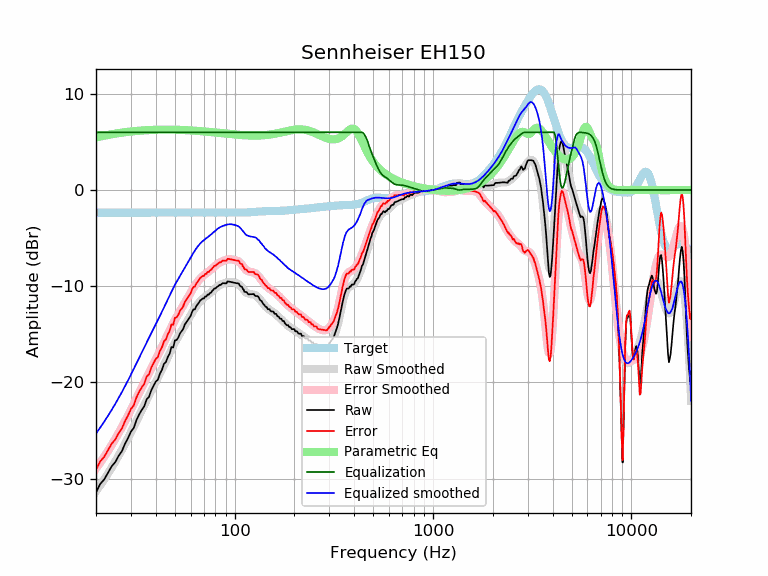

The table this chart was drawn from, first rows:
frequency, raw, error, smoothed, error_smoothed, equalization, parametric_eq, equalized_raw, equalized_smoothed, target
20, -31.45, -29.10, -31.32, -28.97, 6.00, 5.46, -25.45, -25.32, -2.35
21, -30.57, -28.21, -30.70, -28.35, 6.00, 5.56, -24.57, -24.70, -2.35
22, -30.10, -27.74, -30.08, -27.73, 6.00, 5.65, -24.10, -24.08, -2.35
23, -29.39, -27.03, -29.47, -27.12, 6.00, 5.73, -23.39, -23.47, -2.35
24, -28.72, -26.37, -28.86, -26.50, 6.00, 5.80, -22.72, -22.86, -2.35
25, -28.30, -25.95, -28.24, -25.89, 6.00, 5.86, -22.30, -22.24, -2.35
26, -27.65, -25.30, -27.63, -25.28, 6.00, 5.92, -21.65, -21.63, -2.35
27, -27.16, -24.81, -27.02, -24.67, 6.00, 5.97, -21.16, -21.02, -2.35
28, -26.39, -24.04, -26.41, -24.06, 6.00, 6.01, -20.39, -20.41, -2.35
29, -25.80, -23.45, -25.80, -23.45, 6.00, 6.05, -19.80, -19.80, -2.35
30, -25.12, -22.77, -25.20, -22.84, 6.00, 6.08, -19.12, -19.20, -2.35
31, -24.74, -22.39, -24.60, -22.25, 6.00, 6.12, -18.74, -18.60, -2.35
32, -23.92, -21.56, -24.02, -21.66, 6.00, 6.14, -17.92, -18.02, -2.35
33, -23.34, -20.99, -23.45, -21.10, 6.00, 6.17, -17.34, -17.45, -2.35
34, -22.88, -20.52, -22.90, -20.55, 6.00, 6.19, -16.88, -16.90, -2.35
35, -22.50, -20.14, -22.37, -20.02, 6.00, 6.21, -16.50, -16.37, -2.35
36, -21.76, -19.41, -21.86, -19.51, 6.00, 6.22, -15.76, -15.86, -2.35
37, -21.51, -19.15, -21.37, -19.02, 6.00, 6.23, -15.51, -15.37, -2.35
38, -20.81, -18.46, -20.90, -18.55, 6.00, 6.25, -14.81, -14.90, -2.35
39, -20.36, -18.01, -20.44, -18.09, 6.00, 6.25, -14.36, -14.44, -2.35
40, -19.93, -17.57, -19.98, -17.63, 6.00, 6.26, -13.93, -13.98, -2.35
41, -19.72, -17.37, -19.54, -17.18, 6.00, 6.27, -13.72, -13.54, -2.35
42, -19.09, -16.74, -19.09, -16.74, 6.00, 6.27, -13.09, -13.09, -2.35
43, -18.70, -16.34, -18.65, -16.30, 6.00, 6.28, -12.70, -12.65, -2.35
44, -18.09, -15.73, -18.21, -15.86, 6.00, 6.28, -12.09, -12.21, -2.35
45, -17.89, -15.54, -17.78, -15.43, 6.00, 6.28, -11.89, -11.78, -2.35
46, -17.36, -15.01, -17.36, -15.01, 6.00, 6.28, -11.36, -11.36, -2.35
47, -17.02, -14.67, -16.96, -14.60, 6.00, 6.28, -11.02, -10.96, -2.35
48, -16.33, -13.98, -16.57, -14.22, 6.00, 6.28, -10.33, -10.57, -2.35
49, -16.38, -14.03, -16.21, -13.86, 6.00, 6.27, -10.38, -10.21, -2.35
50, -15.63, -13.28, -15.87, -13.51, 6.00, 6.27, -9.63, -9.87, -2.35
51, -15.60, -13.24, -15.54, -13.19, 6.00, 6.26, -9.60, -9.54, -2.35
52, -15.33, -12.98, -15.24, -12.88, 6.00, 6.26, -9.33, -9.24, -2.35
53, -14.91, -12.56, -14.94, -12.59, 6.00, 6.25, -8.91, -8.94, -2.35
54, -14.69, -12.34, -14.65, -12.30, 6.00, 6.25, -8.69, -8.65, -2.35
55, -14.46, -12.11, -14.37, -12.02, 6.00, 6.24, -8.46, -8.37, -2.35
56, -14.01, -11.65, -14.09, -11.74, 6.00, 6.23, -8.01, -8.09, -2.35
57, -13.78, -11.43, -13.81, -11.46, 6.00, 6.22, -7.78, -7.81, -2.35
58, -13.55, -11.20, -13.54, -11.19, 6.00, 6.22, -7.55, -7.54, -2.35
59, -13.32, -10.96, -13.27, -10.92, 6.00, 6.21, -7.32, -7.27, -2.35
60, -13.10, -10.74, -13.01, -10.66, 6.00, 6.20, -7.10, -7.01, -2.35
61, -12.67, -10.32, -12.76, -10.41, 6.00, 6.19, -6.67, -6.76, -2.35
62, -12.41, -10.06, -12.52, -10.17, 6.00, 6.18, -6.41, -6.52, -2.35
63, -12.41, -10.06, -12.29, -9.94, 6.00, 6.17, -6.41, -6.29, -2.35
64, -12.08, -9.73, -12.09, -9.73, 6.00, 6.16, -6.08, -6.09, -2.35
65, -11.90, -9.55, -11.89, -9.54, 6.00, 6.15, -5.90, -5.89, -2.35
66, -11.72, -9.37, -11.72, -9.37, 6.00, 6.14, -5.72, -5.72, -2.35
67, -11.49, -9.14, -11.57, -9.21, 6.00, 6.13, -5.49, -5.57, -2.35
68, -11.40, -9.04, -11.43, -9.08, 6.00, 6.11, -5.40, -5.43, -2.35
69, -11.27, -8.92, -11.31, -8.96, 6.00, 6.10, -5.27, -5.31, -2.35
70, -11.28, -8.93, -11.21, -8.85, 6.00, 6.09, -5.28, -5.21, -2.35
71, -11.07, -8.72, -11.11, -8.76, 6.00, 6.08, -5.07, -5.11, -2.35
72, -11.08, -8.73, -11.01, -8.66, 6.00, 6.07, -5.08, -5.01, -2.35
73, -10.87, -8.52, -10.92, -8.57, 6.00, 6.06, -4.87, -4.92, -2.35
74, -10.89, -8.53, -10.82, -8.47, 6.00, 6.05, -4.89, -4.82, -2.35
75, -10.73, -8.37, -10.72, -8.37, 6.00, 6.03, -4.73, -4.72, -2.35
76, -10.68, -8.32, -10.62, -8.27, 6.00, 6.02, -4.68, -4.62, -2.35
77, -10.50, -8.15, -10.51, -8.16, 6.00, 6.01, -4.50, -4.51, -2.35
78, -10.39, -8.04, -10.41, -8.06, 6.00, 6.00, -4.39, -4.41, -2.35
79, -10.23, -7.88, -10.30, -7.95, 6.00, 5.99, -4.23, -4.30, -2.35
... 553 more rows
